Image classification data set "pablos_sitting_posture_folder_v1" (Veleiroo/Proyecto-Integrador-I on GitHub). Class labels (5): backward bad posture, backward bad posture good posture, forward bad posture, forward bad posture good posture, good posture.

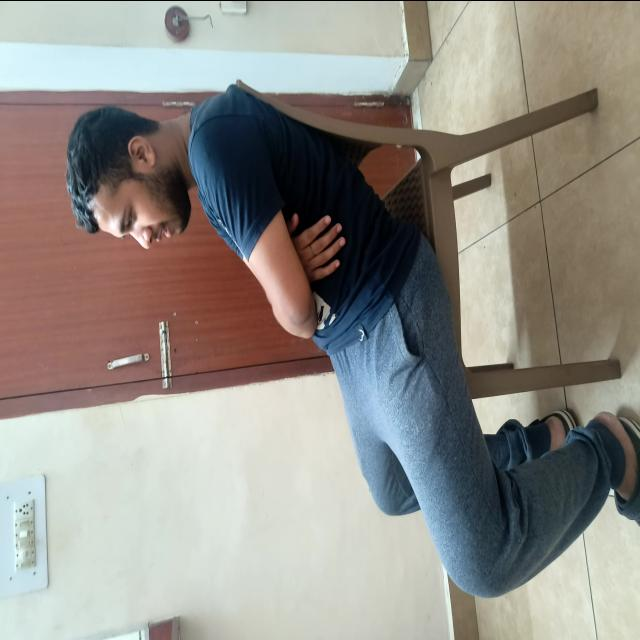
Label: backward bad posture

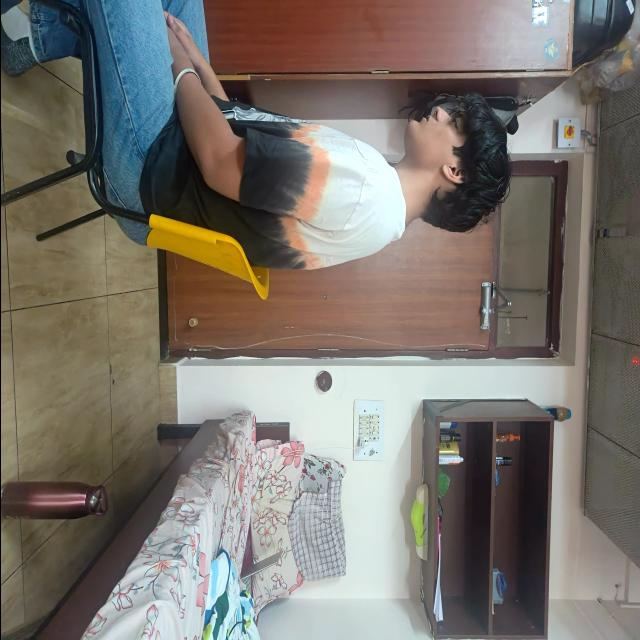
Label: good posture

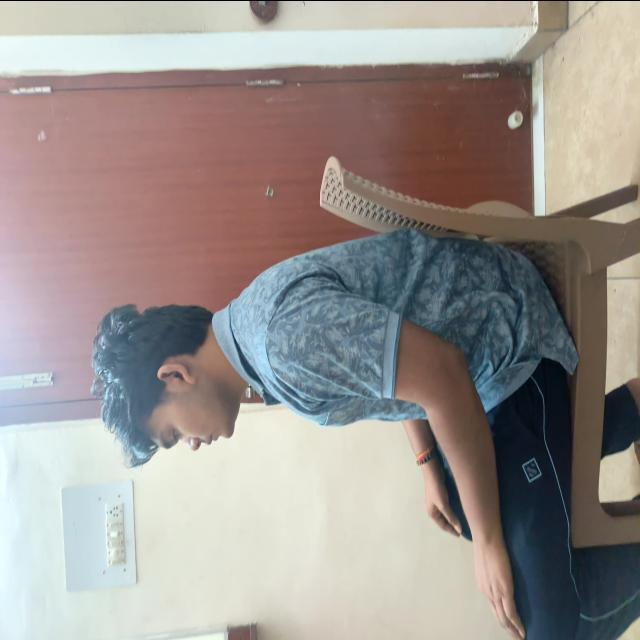
Label: good posture

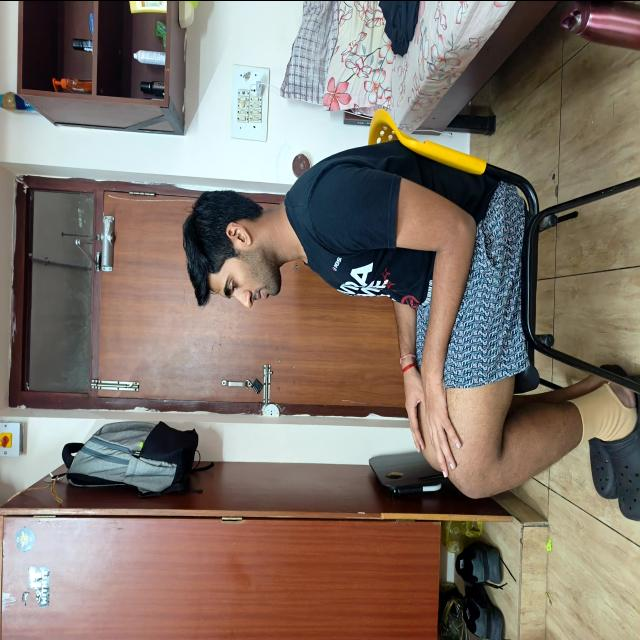
Label: good posture

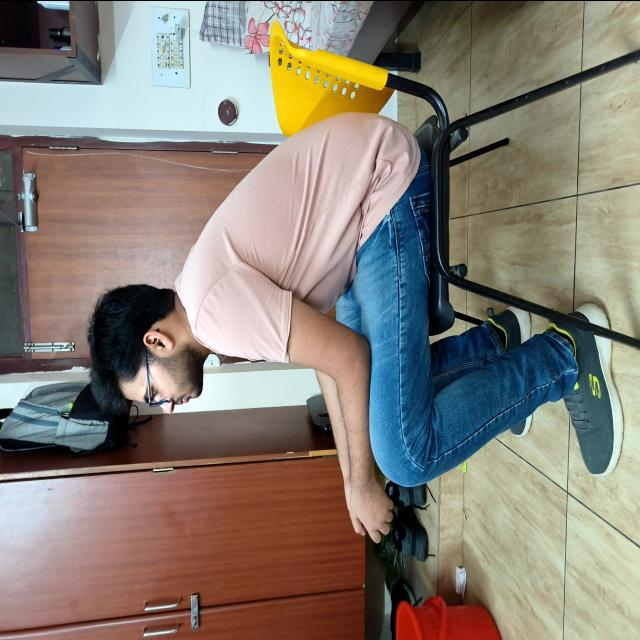
Label: forward bad posture

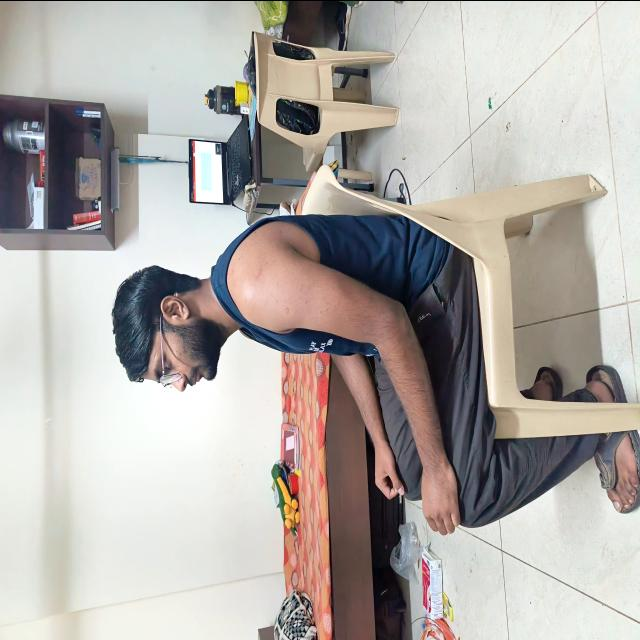
Label: good posture
